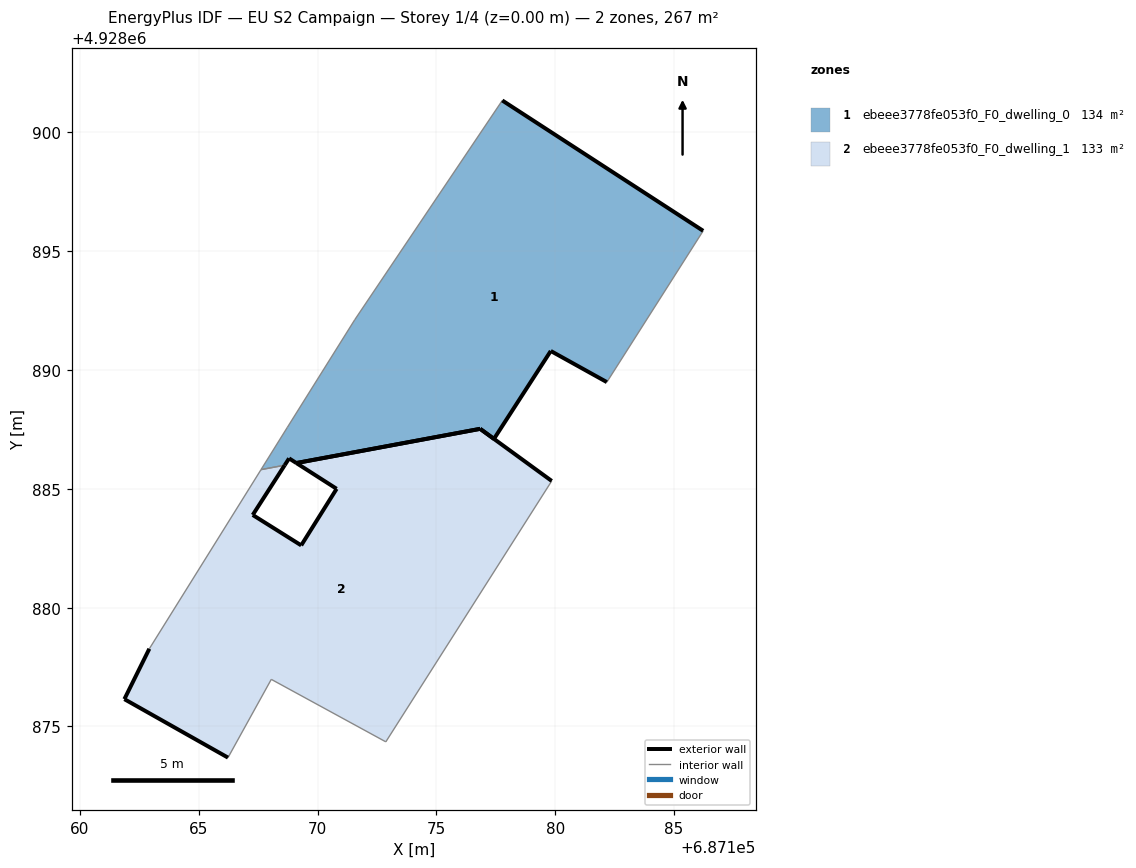
=== STOREY PLAN SPEC (per zone: floor XY polygon, exterior-wall plan segments, windows/doors) ===
zone 1: ebeee3778fe053f0_F0_dwelling_0  (133.9 m²)
  floor: (687182.17, 4928889.49) (687186.23, 4928895.85) (687177.77, 4928901.34) (687171.56, 4928892.11) (687168.73, 4928887.59) (687167.62, 4928885.81) (687168.62, 4928885.99) (687168.80, 4928886.28) (687169.11, 4928886.08) (687176.84, 4928887.52) (687177.42, 4928887.10) (687179.81, 4928890.80)
  exterior wall: (687169.11, 4928886.08) – (687168.80, 4928886.28)  [0.4 m]
  exterior wall: (687168.80, 4928886.28) – (687168.62, 4928885.99)  [0.3 m]
  exterior wall: (687177.77, 4928901.34) – (687186.23, 4928895.85)  [10.1 m]
  exterior wall: (687182.17, 4928889.49) – (687179.81, 4928890.80)  [2.7 m]
  exterior wall: (687179.81, 4928890.80) – (687177.42, 4928887.10)  [4.4 m]
  exterior wall: (687177.42, 4928887.10) – (687176.84, 4928887.52)  [0.7 m]
  exterior wall: (687176.84, 4928887.52) – (687169.11, 4928886.08)  [7.9 m]
  interior walls: 5
zone 2: ebeee3778fe053f0_F0_dwelling_1  (133.4 m²)
  floor: (687172.87, 4928874.35) (687179.85, 4928885.33) (687176.84, 4928887.52) (687176.84, 4928887.52) (687169.11, 4928886.08) (687170.80, 4928885.00) (687169.31, 4928882.62) (687167.27, 4928883.90) (687168.62, 4928885.99) (687167.62, 4928885.81) (687162.92, 4928878.27) (687161.87, 4928876.15) (687166.23, 4928873.69) (687168.06, 4928876.98)
  exterior wall: (687166.23, 4928873.69) – (687161.87, 4928876.15)  [5.0 m]
  exterior wall: (687161.87, 4928876.15) – (687162.92, 4928878.27)  [2.4 m]
  exterior wall: (687168.62, 4928885.99) – (687167.27, 4928883.90)  [2.5 m]
  exterior wall: (687167.27, 4928883.90) – (687169.31, 4928882.62)  [2.4 m]
  exterior wall: (687169.31, 4928882.62) – (687170.80, 4928885.00)  [2.8 m]
  exterior wall: (687170.80, 4928885.00) – (687169.11, 4928886.08)  [2.0 m]
  exterior wall: (687169.11, 4928886.08) – (687176.84, 4928887.52)  [7.9 m]
  exterior wall: (687176.84, 4928887.52) – (687176.84, 4928887.52)  [0.0 m]
  exterior wall: (687176.84, 4928887.52) – (687179.85, 4928885.33)  [3.7 m]
  interior walls: 5

=== DERIVED (storey summary) ===
Building: EU S2 Campaign
Storey: 1 of 4  (floor level z = 0.00 m)
Storey gross floor area: 267.3 m²
Zones on this storey: 2
  - ebeee3778fe053f0_F0_dwelling_0: floor 133.9 m²; exterior wall 26.5 m (79.4 m²); WWR 0.0%
  - ebeee3778fe053f0_F0_dwelling_1: floor 133.4 m²; exterior wall 28.7 m (86.0 m²); WWR 0.0%
Zone adjacency (shared interzone walls):
  - ebeee3778fe053f0_F0_dwelling_0 ↔ ebeee3778fe053f0_F0_dwelling_1